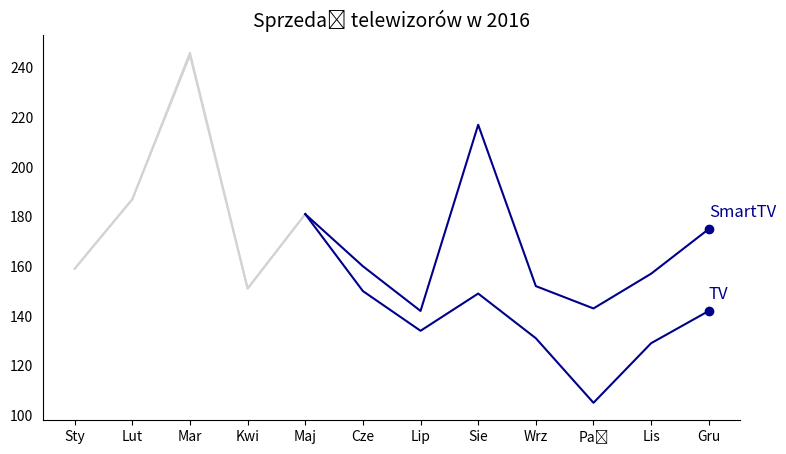

The matplotlib source for this figure:
import pandas as pd
import matplotlib.pyplot as plt
import numpy as np

dane = pd.DataFrame({
    'Miesiąc': ["Sty", "Lut", "Mar", "Kwi", "Maj", "Cze", "Lip", "Sie", "Wrz", "Paź", "Lis", "Gru"],
    'SmartTV': [159, 187, 245, 151, 181, 160, 142, 217, 152, 143, 157, 175],
    'TV': [159, 187, 246, 151, 181, 150, 134, 149, 131, 105, 129, 142]
})

split = 4  # maj, rozdziela linie
fig, ax = plt.subplots(figsize=[9, 5])

#Prawo kontynuacji: wzrok uzytkowanika jest prowadzony poprzed zmianę koloru linii
#Prawo podobienstwa: kolory linni nie roznia sie, zachowane zostaly w jednej tonacji
#gray lines
ax.plot(dane['Miesiąc'][:split + 1], dane['SmartTV'][:split + 1], color='lightgray', linestyle='-')
ax.plot(dane['Miesiąc'][:split + 1], dane['TV'][:split + 1], color='lightgray', linestyle='-')

# darkblue lines
ax.plot(dane['Miesiąc'][split:], dane['SmartTV'][split:], color='darkblue', linestyle='-')
ax.plot(dane['Miesiąc'][split:], dane['TV'][split:], color='darkblue', linestyle='-')

# prawo domykania: wyzaczenie punktow na koncu linii
ax.scatter(dane['Miesiąc'].iloc[-1], dane['SmartTV'].iloc[-1], color='darkblue')
ax.scatter(dane['Miesiąc'].iloc[-1], dane['TV'].iloc[-1], color='darkblue')

# FactorInk: usuniecie zbedych krawędzi i siatek
titlesize = 14
ax.spines['top'].set_visible(False)  
# ax.spines['left'].set_visible(False)  
ax.spines['right'].set_visible(False)  
ax.yaxis.set_ticks_position('none') 

#Prawo kontynuacji: uzytkownik nie musi przenosic wzroku, by odczytac o czym informuja go dane
ax.text(len(dane) - 1, dane['SmartTV'].iloc[-1] + 5, 'SmartTV', color='darkblue', fontsize=12)
ax.text(len(dane) - 1, dane['TV'].iloc[-1] + 5, 'TV', color='darkblue', fontsize=12)

plt.title("Sprzedaż telewizorów w 2016", fontsize=titlesize)
ax.set_xticks(range(len(dane)))
ax.set_xticklabels(dane["Miesiąc"], fontsize=10)

plt.show()